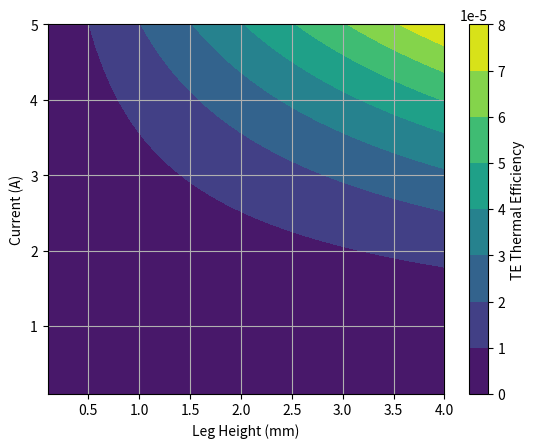

The script that saved this image: (Note: this script raises an exception after producing the figure.)
import numpy as np
import scipy.optimize as spopt
import matplotlib.pyplot as plt

alpha_p = 150.e-6
alpha_n = -125.e-6
T_h = 500.
T_c = 300.
A_p = 1.
A_n = 1.
k_p = 3.
k_n = 3. 
sigma_p = 5.e4
sigma_n = 15.e4
rho_p = 1. / sigma_p
rho_n = 1. / sigma_n
R = 1.

# Need to vary R and solve for I. 

def get_eta(x):
    """Return thermoelectric device efficiency assuming average
    material properties."""
    R_a = x[0]
    I = x[1]
    L = x[2]

    A_p = A_n * R_a
    eta_t = ( I**2 * R / ((alpha_p - alpha_n) * T_h * I + (T_h - T_c) /
    L * (A_p * k_p + A_n * k_n) - I**2 * L * 0.5 * (rho_p / A_p +
    rho_n / A_n)) ) 

    return -eta_t

R_a = np.linspace(0.2,2,50)
I = np.linspace(0.1,5,50)
L = np.linspace(0.1,4,50) * 0.001

R_a2d_I, I2d_R_a = np.meshgrid(R_a,I)
R_a2d_L, L2d_R_a = np.meshgrid(R_a,L)
I2d_L, L2d_I = np.meshgrid(I,L)

eta_t = np.empty([np.size(R_a), np.size(I), np.size(L)]) 

for i in range(np.size(R_a)):
    for j in range(np.size(I)):
        for k in range(np.size(L)):
            x = np.array([R_a[i], I[j], L[k]])
            eta_t[i,j,k] = -get_eta(x)

fig1 = plt.figure()
FCS = plt.contourf(L2d_I * 1000., I2d_L, eta_t[25,:,:].T) 
CB = plt.colorbar(FCS, orientation='vertical')
CB.set_label('TE Thermal Efficiency')
plt.grid()
plt.xlabel("Leg Height (mm)")
plt.ylabel("Current (A)")
fig1.savefig('Plots/HX Optimization/length_current anal.pdf')
fig1.savefig('Plots/HX Optimization/length_current anal.png')

fig2 = plt.figure()
FCS = plt.contourf(L2d_R_a * 1000., R_a2d_L, eta_t[:,25,:].T) 
CB = plt.colorbar(FCS, orientation='vertical')
CB.set_label('TE Thermal Efficiency')
plt.grid()
plt.xlabel("Leg Height (mm)")
plt.ylabel("Area Ratio")
fig2.savefig('Plots/HX Optimization/length_fill anal.pdf')
fig2.savefig('Plots/HX Optimization/length_fill anal.png')

fig3 = plt.figure()
FCS = plt.contourf(I2d_R_a, R_a2d_I, eta_t[:,:,25].T) 
CB = plt.colorbar(FCS, orientation='vertical')
CB.set_label('TE Thermal Efficiency')
plt.grid()
plt.xlabel("Current (A)")
plt.ylabel("Area Ratio")
fig3.savefig('Plots/HX Optimization/current_fill anal.pdf')
fig3.savefig('Plots/HX Optimization/current_fill anal.png')

